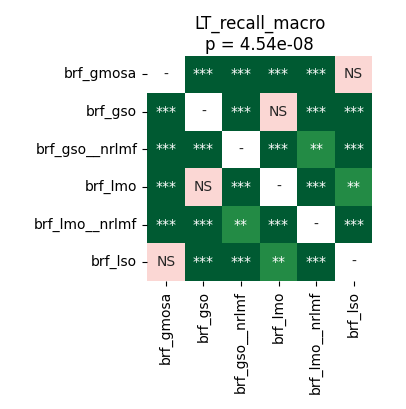

Data behind this chart, as committed beside it:
	brf_gmosa	brf_gso	brf_gso__nrlmf	brf_lmo	brf_lmo__nrlmf	brf_lso
brf_gmosa	1.0	0.0002543	5.7220458984375e-05	0.0004578	5.7220458984375e-05	0.0892
brf_gso	0.0002543	1.0	5.7220458984375e-05	0.6051	5.7220458984375e-05	0.0005826
brf_gso__nrlmf	5.7220458984375e-05	5.7220458984375e-05	1.0	5.7220458984375e-05	0.003999	5.7220458984375e-05
brf_lmo	0.0004578	0.6051	5.7220458984375e-05	1.0	5.7220458984375e-05	0.008803
brf_lmo__nrlmf	5.7220458984375e-05	5.7220458984375e-05	0.003999	5.7220458984375e-05	1.0	5.7220458984375e-05
brf_lso	0.0892	0.0005826	5.7220458984375e-05	0.008803	5.7220458984375e-05	1.0
